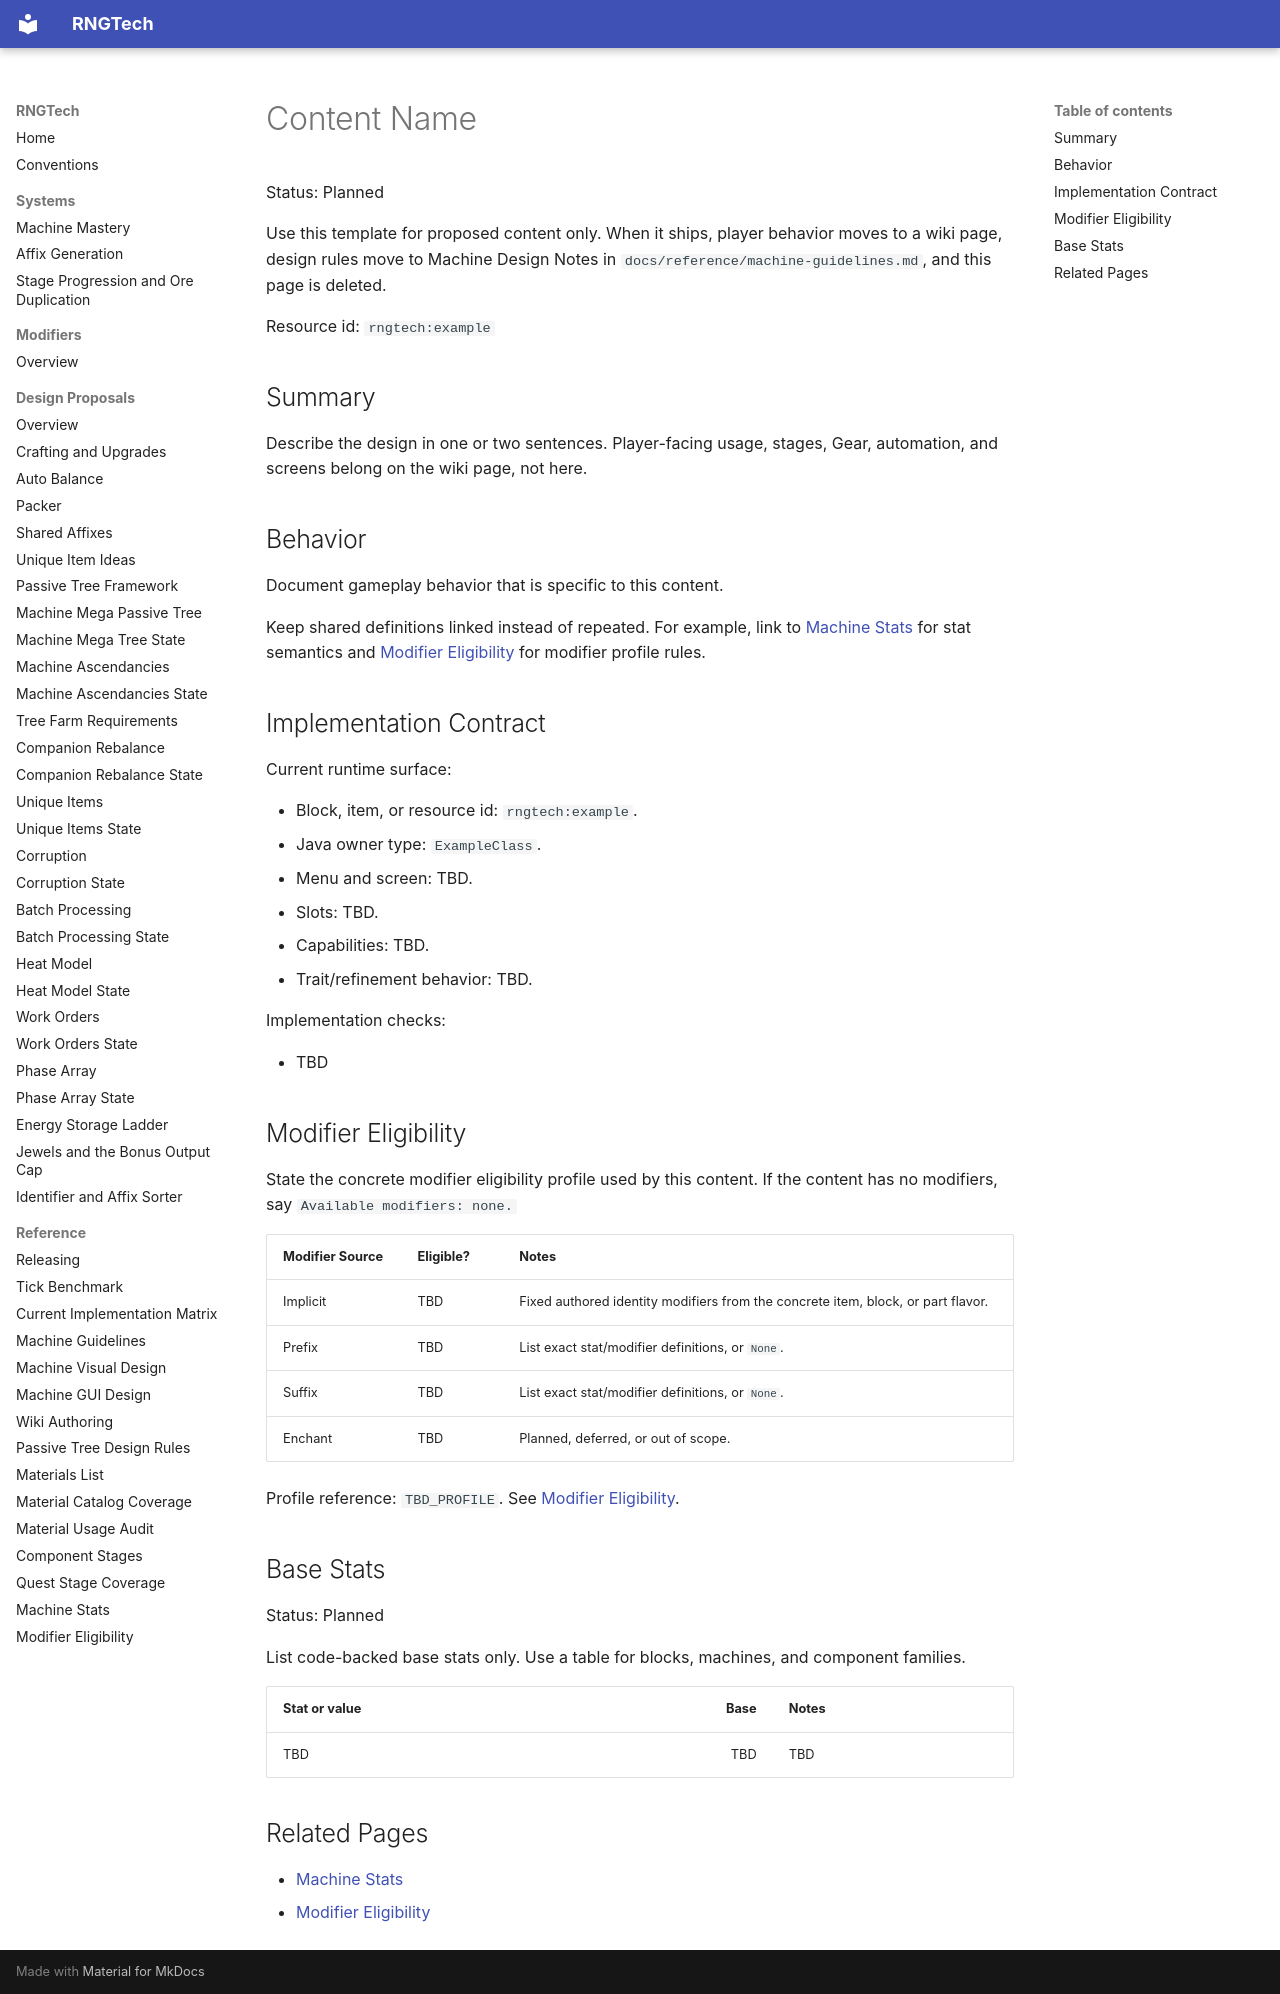

repository: C-Pettersson/rngtech · page: page-templates/content/index.html · generator: mkdocs

# Content Name

Status: Planned

Use this template for proposed content only. When it ships, player behavior moves to a wiki page, design rules move to Machine Design Notes in `docs/reference/machine-guidelines.md`, and this page is deleted.

Resource id: `rngtech:example`

## Summary

Describe the design in one or two sentences. Player-facing usage, stages, Gear, automation, and screens belong on the wiki page, not here.

## Behavior

Document gameplay behavior that is specific to this content.

Keep shared definitions linked instead of repeated. For example, link to [Machine Stats](../reference/machine-stats.md) for stat semantics and [Modifier Eligibility](../reference/modifier-eligibility.md) for modifier profile rules.

## Implementation Contract

Current runtime surface:

- Block, item, or resource id: `rngtech:example`.
- Java owner type: `ExampleClass`.
- Menu and screen: TBD.
- Slots: TBD.
- Capabilities: TBD.
- Trait/refinement behavior: TBD.

Implementation checks:

- TBD

## Modifier Eligibility

State the concrete modifier eligibility profile used by this content. If the content has no modifiers, say `Available modifiers: none.`

| Modifier Source | Eligible? | Notes |
|---|---|---|
| Implicit | TBD | Fixed authored identity modifiers from the concrete item, block, or part flavor. |
| Prefix | TBD | List exact stat/modifier definitions, or `None`. |
| Suffix | TBD | List exact stat/modifier definitions, or `None`. |
| Enchant | TBD | Planned, deferred, or out of scope. |

Profile reference: `TBD_PROFILE`. See [Modifier Eligibility](../reference/modifier-eligibility.md#current-code-profiles).

## Base Stats

Status: Planned

List code-backed base stats only. Use a table for blocks, machines, and component families.

| Stat or value | Base | Notes |
|---|---:|---|
| TBD | TBD | TBD |

## Related Pages

- [Machine Stats](../reference/machine-stats.md)
- [Modifier Eligibility](../reference/modifier-eligibility.md)
